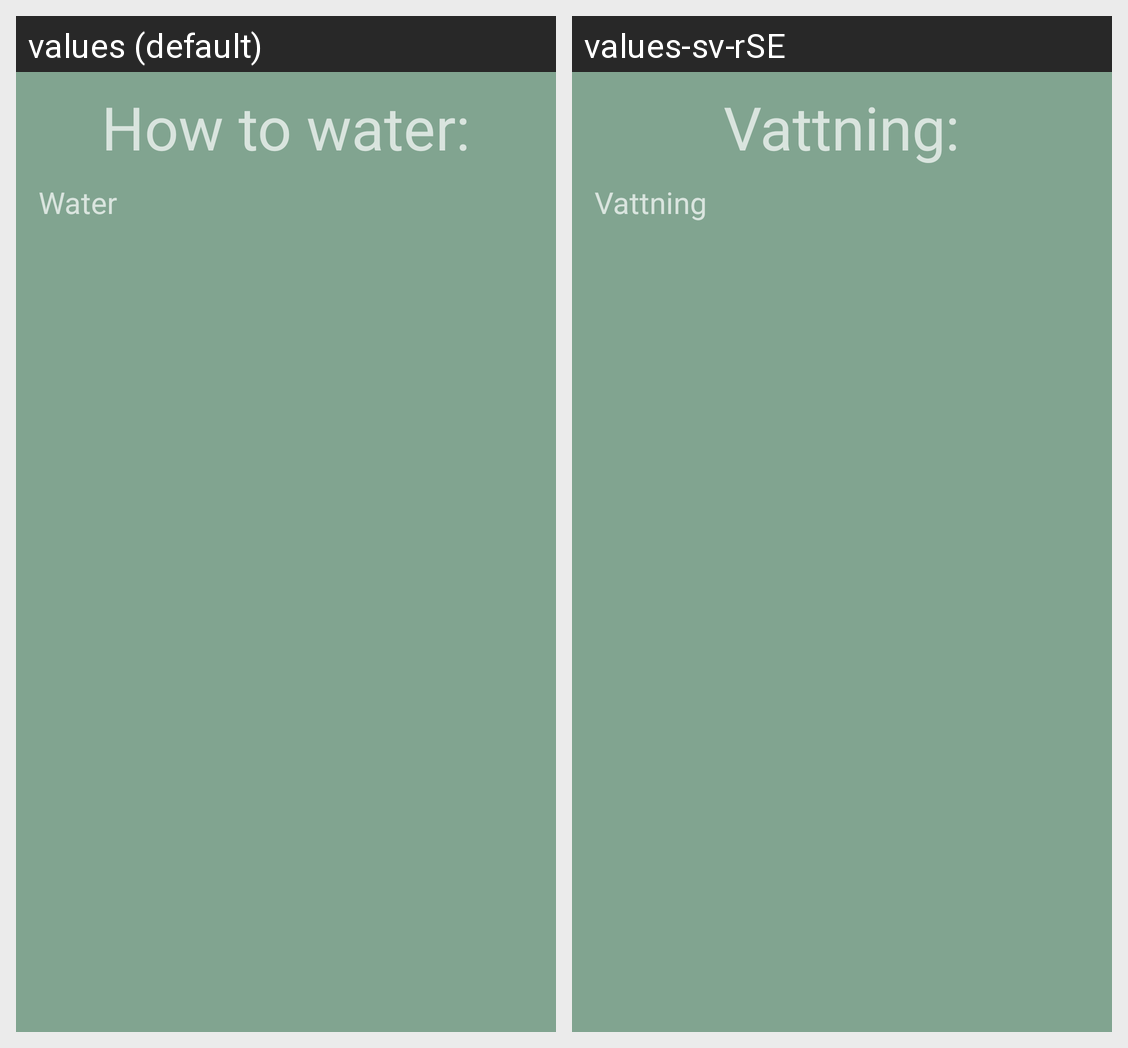

The same Android screen rendered under two of its app's locales, left to right. List the strings drawn on it with the default value and each locale's translation.
Android screen res/layout/activity_plant_care__water.xml rendered under 2 locales, left to right: values (default), values-sv-rSE. Device: Nexus 5 (rendered at 1080×1920; each locale shown at half size, 540×960, under a caption strip naming it); theme Theme.Faceplant.
Strings drawn on this screen, with the default value and each locale's value (text and hints the layout hard-codes, and strings that could not be matched under every locale, appear in the picture but are not listed):

Plantcare_waterActivity_title
  values: How to water:
  values-sv-rSE: Vattning:

plantcare_icontext_water
  values: Water
  values-sv-rSE: Vattning
